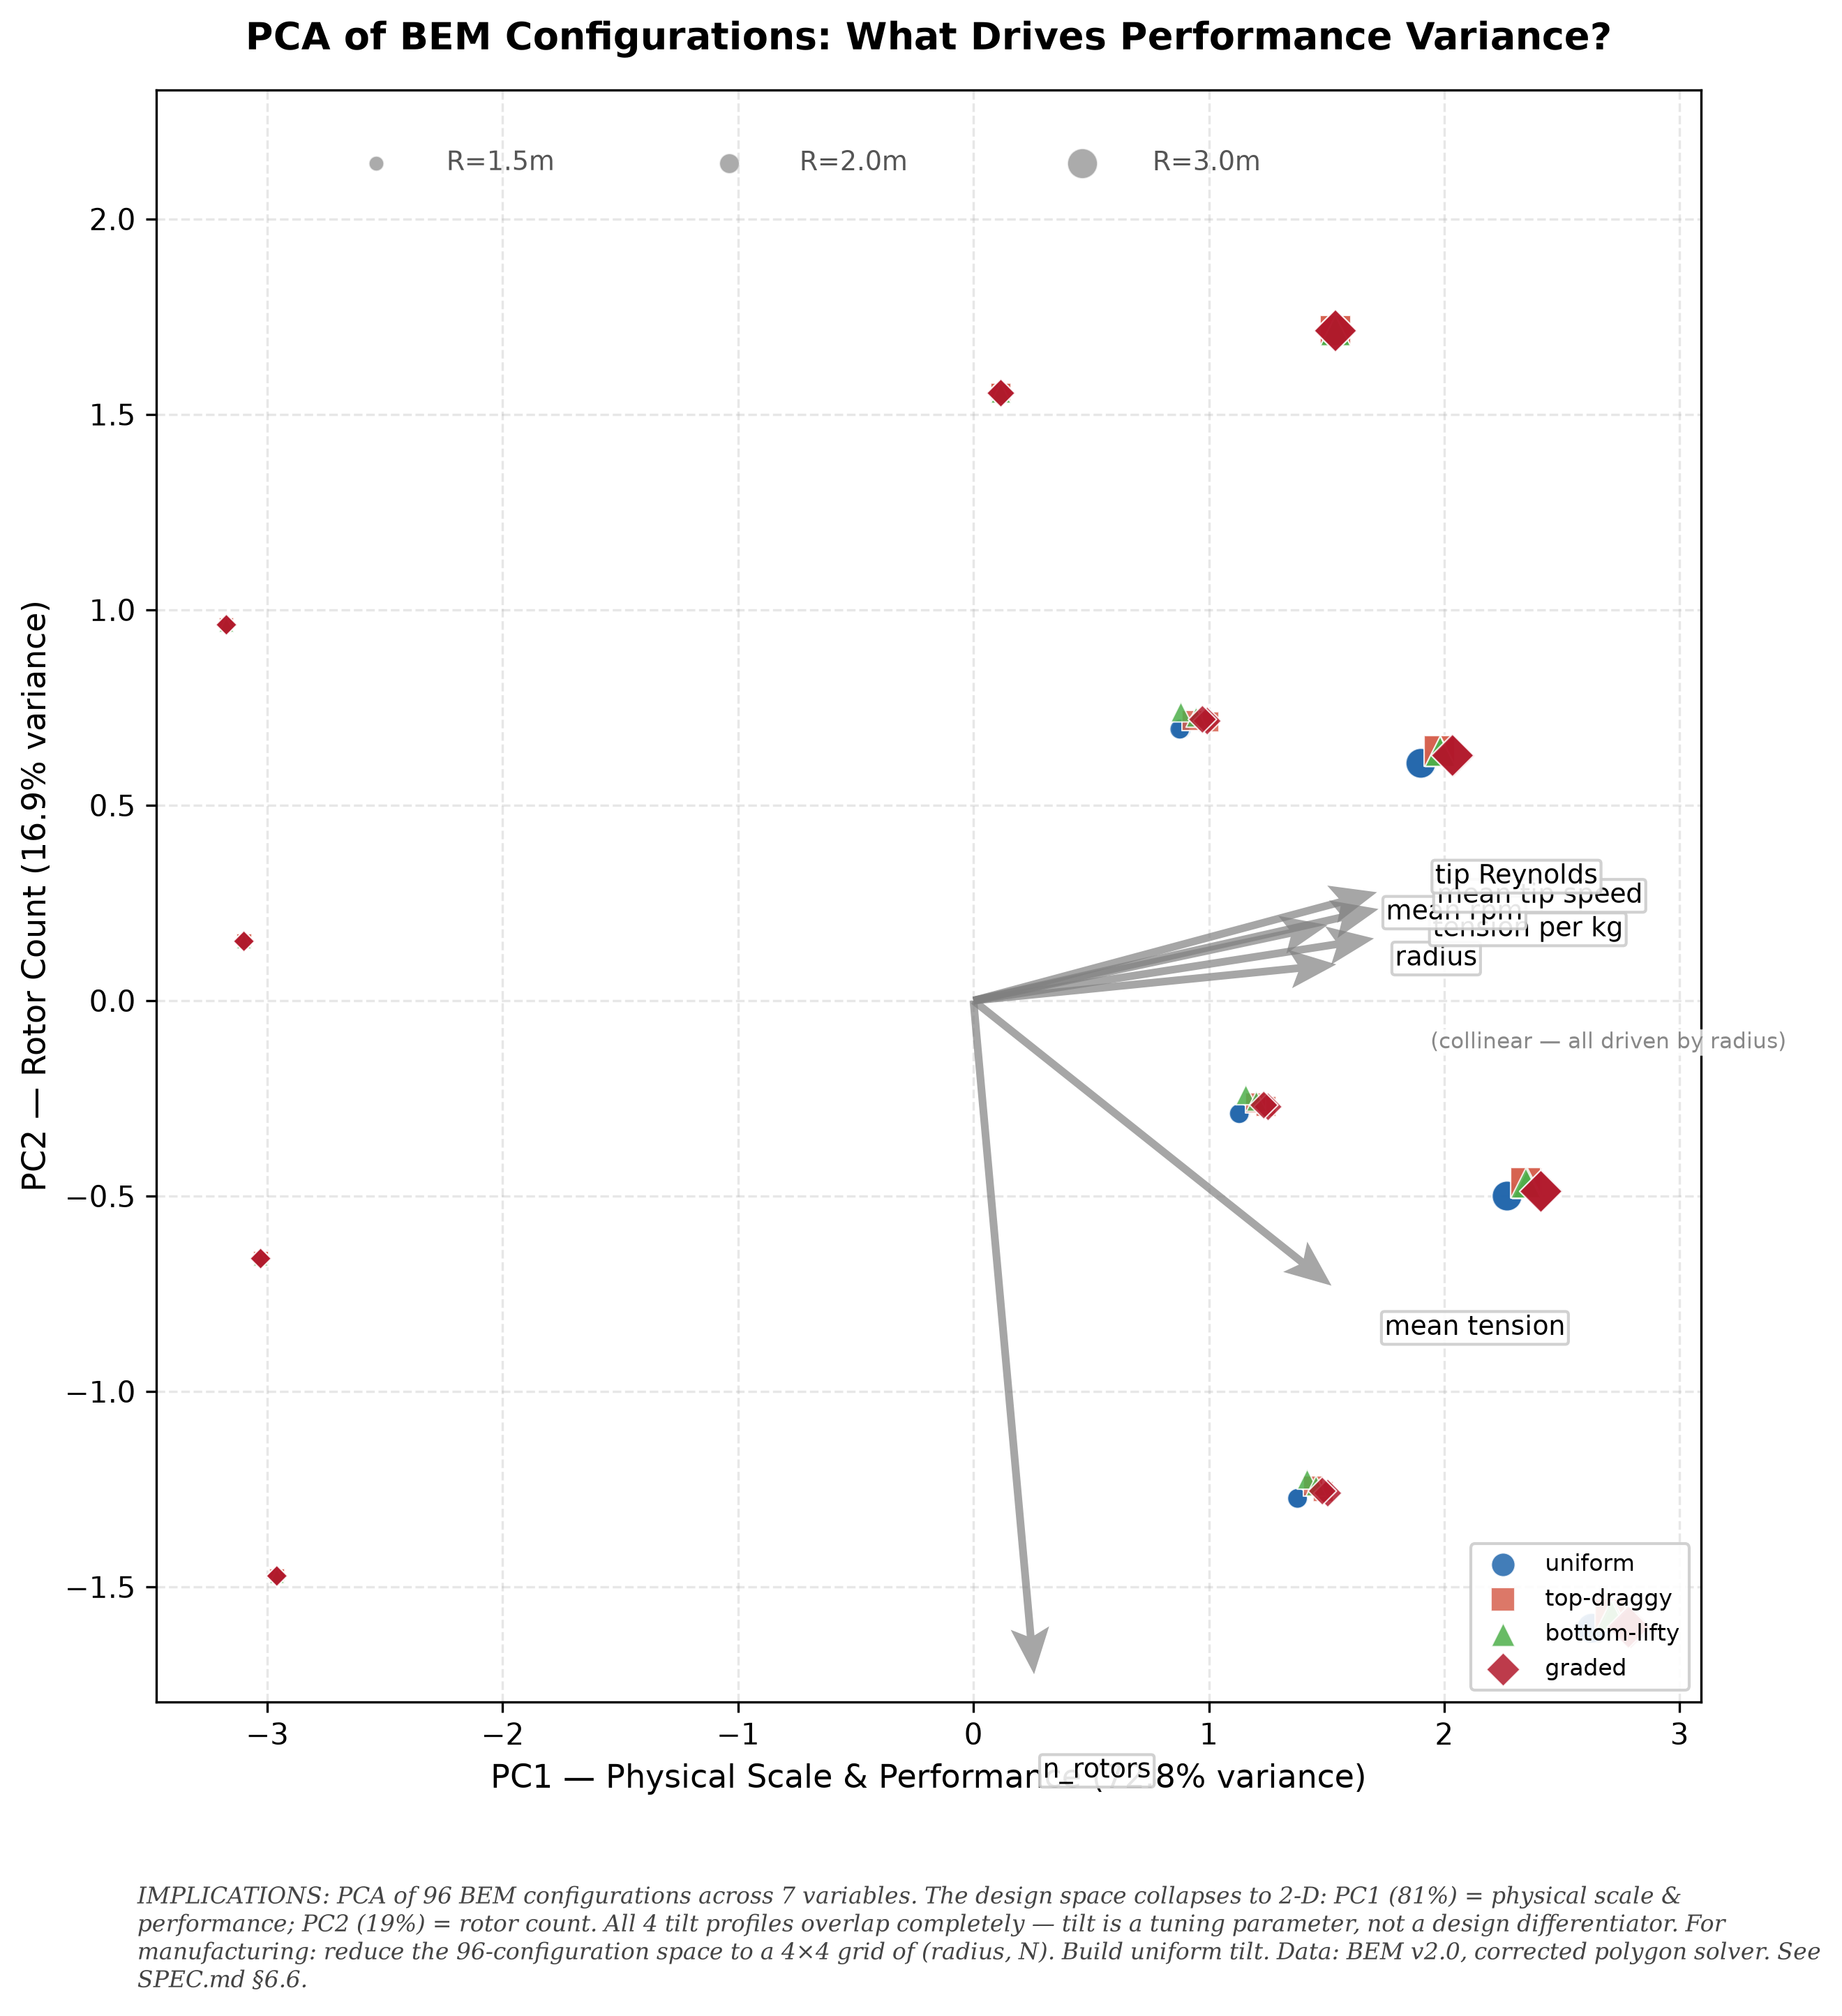

Recreate this plot in Python.
#!/usr/bin/env python3
"""pca-biplot: PCA biplot of BEM configurations — what drives performance variance.

Reads ../../bem_full_sweep.tsv, aggregates by configuration, runs PCA on
7 variables, plots PC1 vs PC2 with loading arrows.
"""
import csv
from collections import defaultdict
import matplotlib
matplotlib.use("Agg")
import matplotlib.pyplot as plt
import numpy as np

# ── Load & aggregate ───────────────────────────────────────────────────────
data_path = "../../bem_full_sweep.tsv"
rows = []
with open(data_path) as f:
    reader = csv.DictReader(f, delimiter="\t")
    for row in reader:
        rows.append({
            "radius": float(row["radius"]),
            "n_rotors": int(row["n_rotors"]),
            "profile": row["profile"],
            "elevation": float(row["elevation"]),
            "wind_speed": float(row["wind_speed"]),
            "anchor_tension": float(row["anchor_tension"]),
            "autorotation_rpm": float(row["autorotation_rpm"]),
            "tip_speed_bem": float(row["tip_speed_bem"]),
        })

configs = defaultdict(list)
for row in rows:
    key = (row["radius"], row["n_rotors"], row["profile"], row["elevation"])
    configs[key].append(row)

records = []
for (radius, n_rotors, profile, elevation), group in configs.items():
    tensions = [r["anchor_tension"] for r in group]
    rpms = [r["autorotation_rpm"] for r in group]
    tips = [r["tip_speed_bem"] for r in group]
    mt = np.mean(tensions)
    if mt <= 0:
        continue
    records.append({
        "radius": radius, "n_rotors": n_rotors, "profile": profile,
        "elevation": elevation,
        "mean_tension": mt,
        "tension_per_kg": mt / (n_rotors * 5.0),
        "mean_rpm": np.mean(rpms),
        "mean_tip_speed": np.mean(tips),
        "tip_reynolds": 1.225 * np.mean(tips) * 0.15 / 1.81e-5,
    })

# ── Build data matrix & standardise ────────────────────────────────────────
var_names = ["radius", "n_rotors", "mean_tension", "tension_per_kg",
             "mean_rpm", "mean_tip_speed", "tip_reynolds"]
n = len(records)
X = np.zeros((n, 7))
for j, vn in enumerate(var_names):
    X[:, j] = [r[vn] for r in records]
X_std = (X - X.mean(axis=0)) / X.std(axis=0)

# ── PCA via SVD ────────────────────────────────────────────────────────────
U, S, Vt = np.linalg.svd(X_std, full_matrices=False)
scores = U[:, :2] * S[:2]           # n×2 PC scores
loadings = Vt[:2, :].T * S[:2]      # 7×2 loadings scaled by singular values
pc1_var = S[0]**2 / np.sum(S**2) * 100
pc2_var = S[1]**2 / np.sum(S**2) * 100

# ── Plot ───────────────────────────────────────────────────────────────────
PROFILE_COLORS = {
    "uniform": "#2166ac", "top_draggy": "#d6604d",
    "bottom_lifty": "#4daf4a", "graded": "#b2182b",
}
PROFILE_MARKERS = {"uniform": "o", "top_draggy": "s",
                   "bottom_lifty": "^", "graded": "D"}
PROFILE_LABELS = {"uniform": "uniform", "top_draggy": "top-draggy",
                  "bottom_lifty": "bottom-lifty", "graded": "graded"}
RADII = sorted(set(r["radius"] for r in records))

fig, ax = plt.subplots(figsize=(9, 10))
fig.patch.set_facecolor("white")
ax.set_facecolor("white")

# Scatter by profile
for profile in ["uniform", "top_draggy", "bottom_lifty", "graded"]:
    idx = [i for i, r in enumerate(records) if r["profile"] == profile]
    if not idx:
        continue
    px = scores[idx, 0]
    py = scores[idx, 1]
    ps = np.array([records[i]["radius"]**2 * 12 for i in idx])
    ax.scatter(px, py, s=ps, c=PROFILE_COLORS[profile],
               marker=PROFILE_MARKERS[profile],
               label=PROFILE_LABELS[profile],
               edgecolors="white", linewidth=0.5, alpha=0.85, zorder=3)

# ── Loading arrows (quiver — reliable vector rendering) ────────────────────
arrow_scale = 0.18  # shrink arrows to fit within data frame

# Collect all arrow components
all_dx, all_dy, all_labels = [], [], []

# 5 collinear variables with small angular spread
collinear = [0, 3, 4, 5, 6]
collinear_names = ["radius", "tension per kg", "mean rpm", "mean tip speed", "tip Reynolds"]
spreads = [-0.05, -0.025, 0.0, 0.025, 0.05]

for k, j in enumerate(collinear):
    lx = loadings[j, 0] * arrow_scale
    ly = loadings[j, 1] * arrow_scale
    angle = np.arctan2(ly, lx) + spreads[k]
    mag = np.sqrt(lx**2 + ly**2)
    all_dx.append(mag * np.cos(angle))
    all_dy.append(mag * np.sin(angle))
    all_labels.append(collinear_names[k])

# n_rotors and mean_tension
for j, name in [(1, "n_rotors"), (2, "mean tension")]:
    all_dx.append(loadings[j, 0] * arrow_scale)
    all_dy.append(loadings[j, 1] * arrow_scale)
    all_labels.append(name)

# Draw all vectors from origin
ax.quiver(np.zeros(7), np.zeros(7), all_dx, all_dy,
          angles="xy", scale_units="xy", scale=1,
          color="gray", alpha=0.7, width=0.005,
          headwidth=5, headlength=6, headaxislength=5,
          zorder=4)

# Labels at tips — offset in data coords, not proportional to tip
label_offset = 0.25  # fixed data-unit offset from arrow tip
for dx, dy, label in zip(all_dx, all_dy, all_labels):
    mag = np.sqrt(dx**2 + dy**2)
    if mag > 1e-6:
        ux, uy = dx / mag, dy / mag  # unit direction
    else:
        ux, uy = 1.0, 0.0
    ax.text(dx + ux * label_offset, dy + uy * label_offset, label,
            fontsize=9, color="black", ha="left", va="center",
            bbox=dict(boxstyle="round,pad=0.12", facecolor="white",
                      edgecolor="#cccccc", alpha=0.9),
            zorder=5)

# Collinearity note
ax.text(all_dx[0] + 0.4, all_dy[0] - 0.2,
        "(collinear — all driven by radius)",
        fontsize=7.5, color="#888888", ha="left", va="center",
        bbox=dict(boxstyle="round,pad=0.1", facecolor="white", edgecolor="none", alpha=0.8))

# ── Size legend (flat row, positioned relative to data) ────────────────────
# Place above the data on the left side
sx_base = scores[:, 0].min() * 0.8
sy_base = scores[:, 1].max() * 1.25
for j, rad in enumerate(RADII):
    sz = rad**2 * 12
    ax.scatter([sx_base + j * 1.5], [sy_base], s=sz, c="#888888",
               edgecolors="white", linewidth=0.5, alpha=0.7)
    ax.text(sx_base + j * 1.5 + 0.3, sy_base, f"R={rad:.1f}m",
            fontsize=9, color="#555555", va="center")
ax.text(sx_base + 1.5, sy_base + 0.5,
        "Point area ∝ disk area (πR²)", fontsize=8, color="#888888",
        ha="center")

# ── Axes ───────────────────────────────────────────────────────────────────
ax.set_xlabel(f"PC1 — Physical Scale & Performance ({pc1_var:.1f}% variance)", fontsize=11)
ax.set_ylabel(f"PC2 — Rotor Count ({pc2_var:.1f}% variance)", fontsize=11)
ax.set_title("PCA of BEM Configurations: What Drives Performance Variance?",
             fontsize=13, fontweight="bold", pad=14)
ax.legend(loc="lower right", fontsize=8, framealpha=0.9, edgecolor="#cccccc")
ax.grid(True, alpha=0.3, linestyle="--")

# ── Implications caption ───────────────────────────────────────────────────
caption = (
    "IMPLICATIONS: PCA of 96 BEM configurations across 7 variables. "
    "The design space collapses to 2-D: PC1 (81%) = physical scale & "
    "performance; PC2 (19%) = rotor count. All 4 tilt profiles overlap "
    "completely — tilt is a tuning parameter, not a design differentiator. "
    "For manufacturing: reduce the 96-configuration space to a 4×4 grid "
    "of (radius, N). Build uniform tilt. "
    "Data: BEM v2.0, corrected polygon solver. See SPEC.md §6.6."
)
caption_text = fig.text(0.10, 0.02, caption, fontsize=8, color="#444444",
                         ha="left", va="bottom", style="italic", family="serif",
                         wrap=True)

plt.subplots_adjust(left=0.11, right=0.93, top=0.93, bottom=0.16)
fig.savefig("pca-biplot.png", dpi=300, facecolor="white", edgecolor="none",
            bbox_extra_artists=[caption_text], bbox_inches="tight")
fig.savefig("pca-biplot.pdf", facecolor="white", edgecolor="none",
            bbox_extra_artists=[caption_text], bbox_inches="tight")
plt.close()

print(f"pca-biplot.png + pca-biplot.pdf generated")
print(f"  {n} configurations, PC1={pc1_var:.1f}%, PC2={pc2_var:.1f}%")
